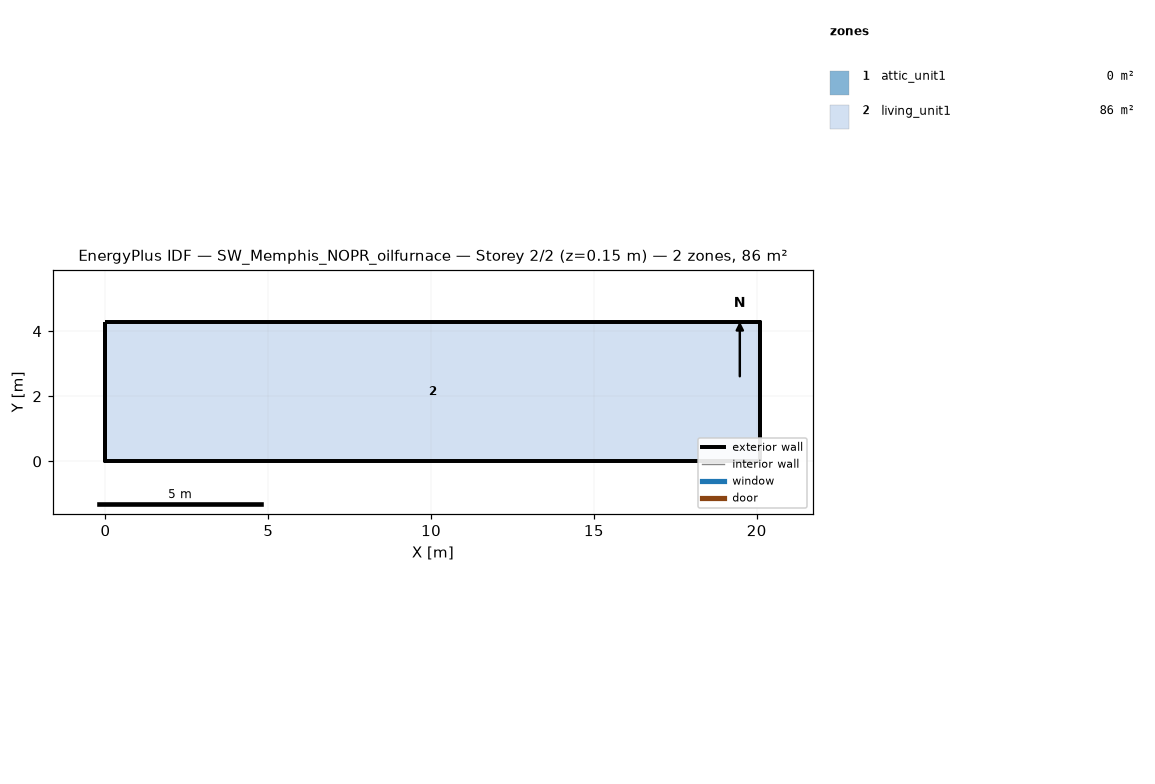
=== STOREY PLAN SPEC (per zone: floor XY polygon, exterior-wall plan segments, windows/doors) ===
zone 1: attic_unit1  (0.0 m²)
  exterior wall: (20.11, 0.00) – (20.11, 4.27) – (20.11, 2.13)  [6.4 m]
  exterior wall: (0.00, 4.27) – (0.00, 0.00) – (0.00, 2.13)  [6.4 m]
zone 2: living_unit1  (85.9 m²)
  floor: (0.00, 0.00) (0.00, 4.27) (20.11, 4.27) (20.11, 0.00)
  exterior wall: (0.00, 0.00) – (20.11, 0.00)  [20.1 m]
  exterior wall: (20.11, 0.00) – (20.11, 4.27)  [4.3 m]
  exterior wall: (20.11, 4.27) – (0.00, 4.27)  [20.1 m]
  exterior wall: (0.00, 4.27) – (0.00, 0.00)  [4.3 m]

=== DERIVED (storey summary) ===
Building: SW_Memphis_NOPR_oilfurnace
Storey: 2 of 2  (floor level z = 0.15 m)
Storey gross floor area: 85.9 m²
Zones on this storey: 2
  - attic_unit1: floor 0.0 m²; exterior wall 12.8 m (1.3 m²); WWR 0.0%
  - living_unit1: floor 85.9 m²; exterior wall 48.8 m (111.5 m²); WWR 0.0%
Zone adjacency: (none detected)